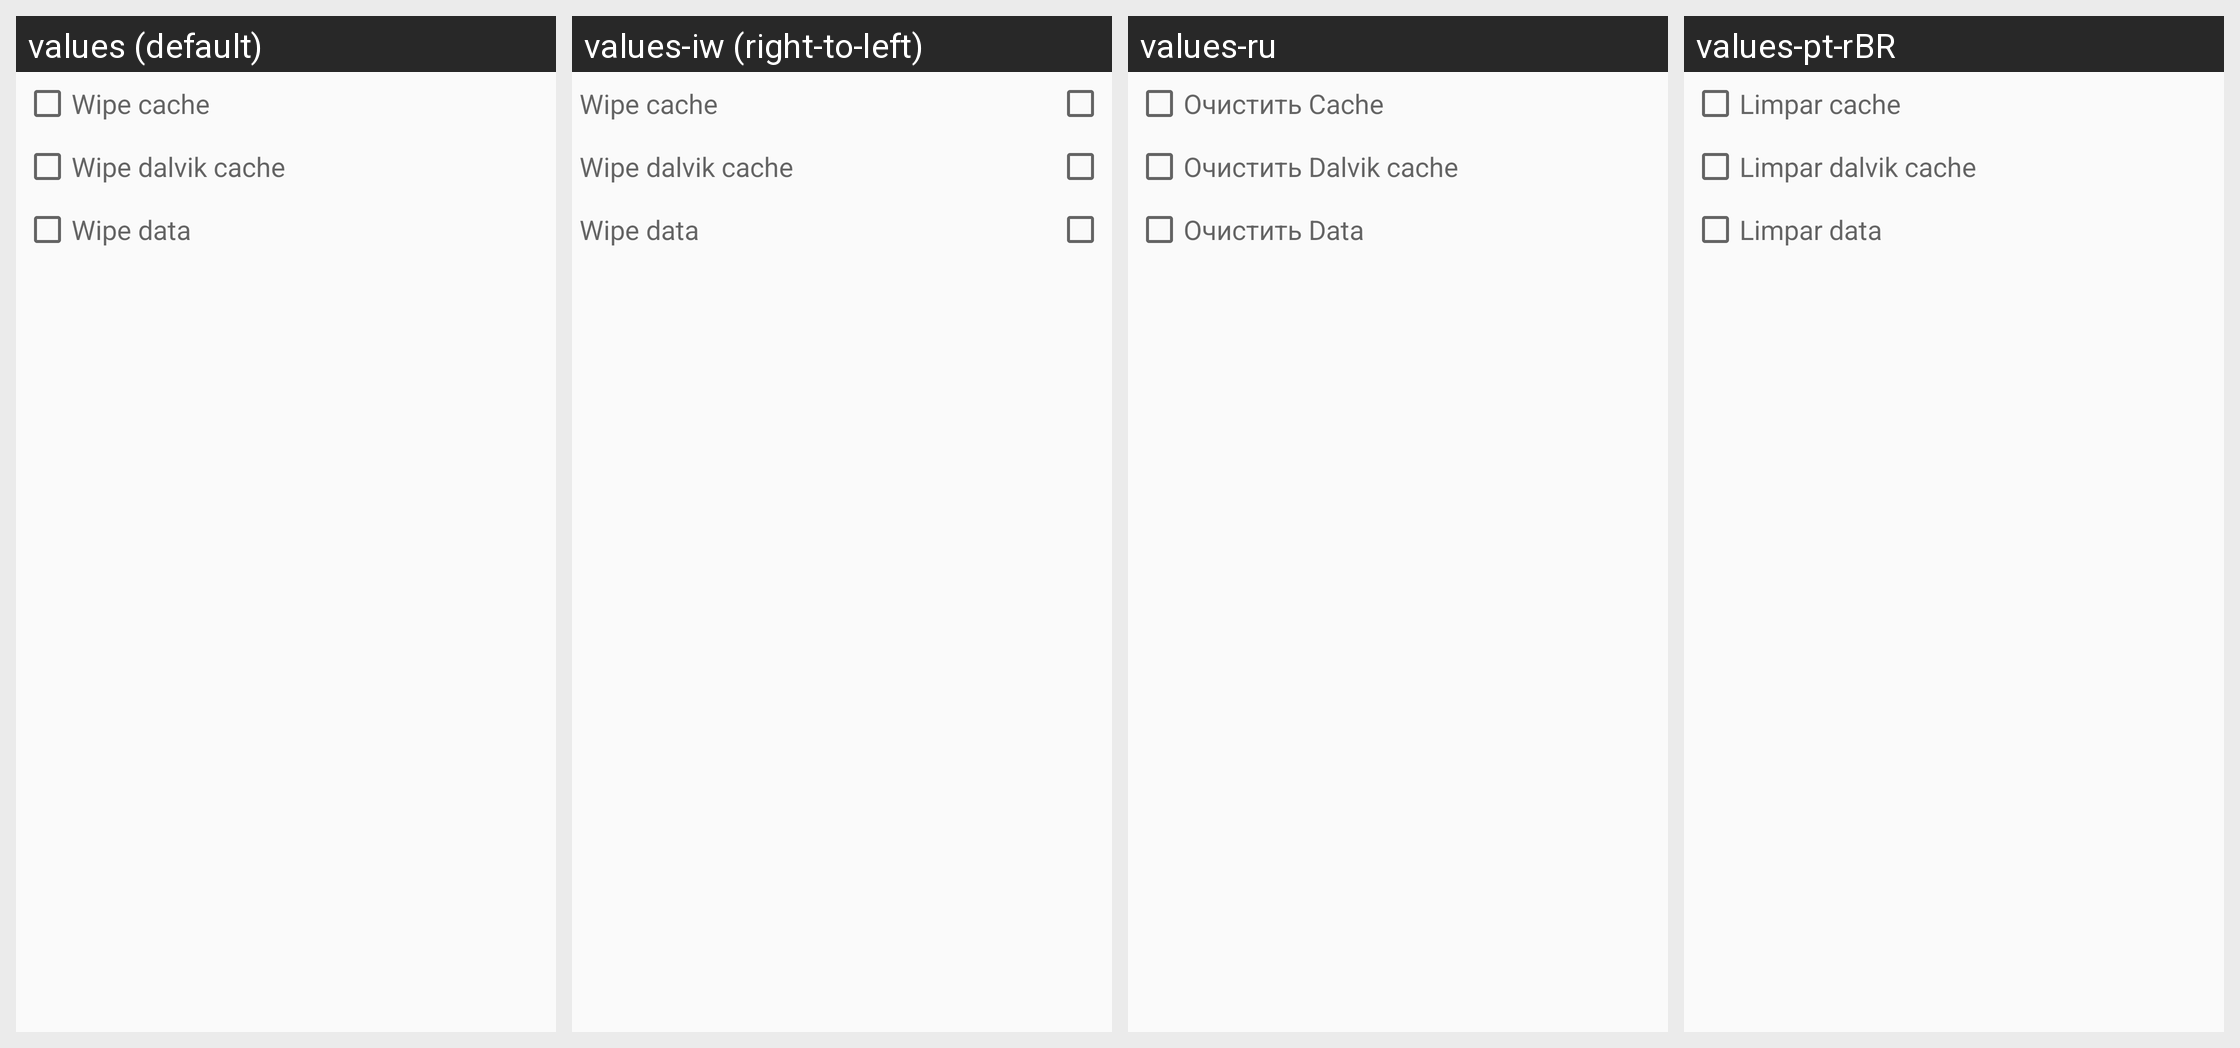

The Android screen above is rendered under several locales of the same app. Produce the string resources it draws, with the default and per-locale values.
Android screen res/layout/wipe_layout.xml rendered under 4 locales, left to right: values (default), values-iw (right-to-left), values-ru, values-pt-rBR. Device: Nexus 5 (rendered at 1080×1920; each locale shown at half size, 540×960, under a caption strip naming it); theme Theme.Main.
Other locales in the repository, not shown: values-af, values-ar, values-as-rIN, values-ast-rES, values-az-rAZ, values-be, values-be-rBY, values-bg, values-bn-rBD, values-ca, values-cs, values-da, values-de, values-el, values-en-rAU, values-en-rIN, values-eo, values-es, values-es-rUS, values-et-rEE, values-eu-rES, values-fa, values-fi, values-fr, values-fy-rNL, values-gl-rES, values-gu-rIN, values-hi, values-hr, values-hu, values-in, values-it, values-ja, values-kn-rIN, values-ko, values-ku, values-lb, values-lt, values-lv, values-ml-rIN, values-mr-rIN, values-nb, values-nl, values-or-rIN, values-pl, values-pt-rPT, values-ro, values-si-rLK, values-sk, values-sl, values-sq-rAL, values-sr, values-sv, values-ta-rIN, values-te-rIN, values-th, values-tr, values-ug, values-uk, values-vi, values-zh-rCN, values-zh-rHK, values-zh-rTW.
Strings drawn on this screen, with the default value and each locale's value (text and hints the layout hard-codes, and strings that could not be matched under every locale, appear in the picture but are not listed):

wipe_cache
  values: Wipe cache
  values-iw: Wipe cache  [not translated; the default value is used]
  values-ru: Очистить Cache
  values-pt-rBR: Limpar cache

wipe_dalvik
  values: Wipe dalvik cache
  values-iw: Wipe dalvik cache  [not translated; the default value is used]
  values-ru: Очистить Dalvik cache
  values-pt-rBR: Limpar dalvik cache

wipe_data
  values: Wipe data
  values-iw: Wipe data  [not translated; the default value is used]
  values-ru: Очистить Data
  values-pt-rBR: Limpar data
